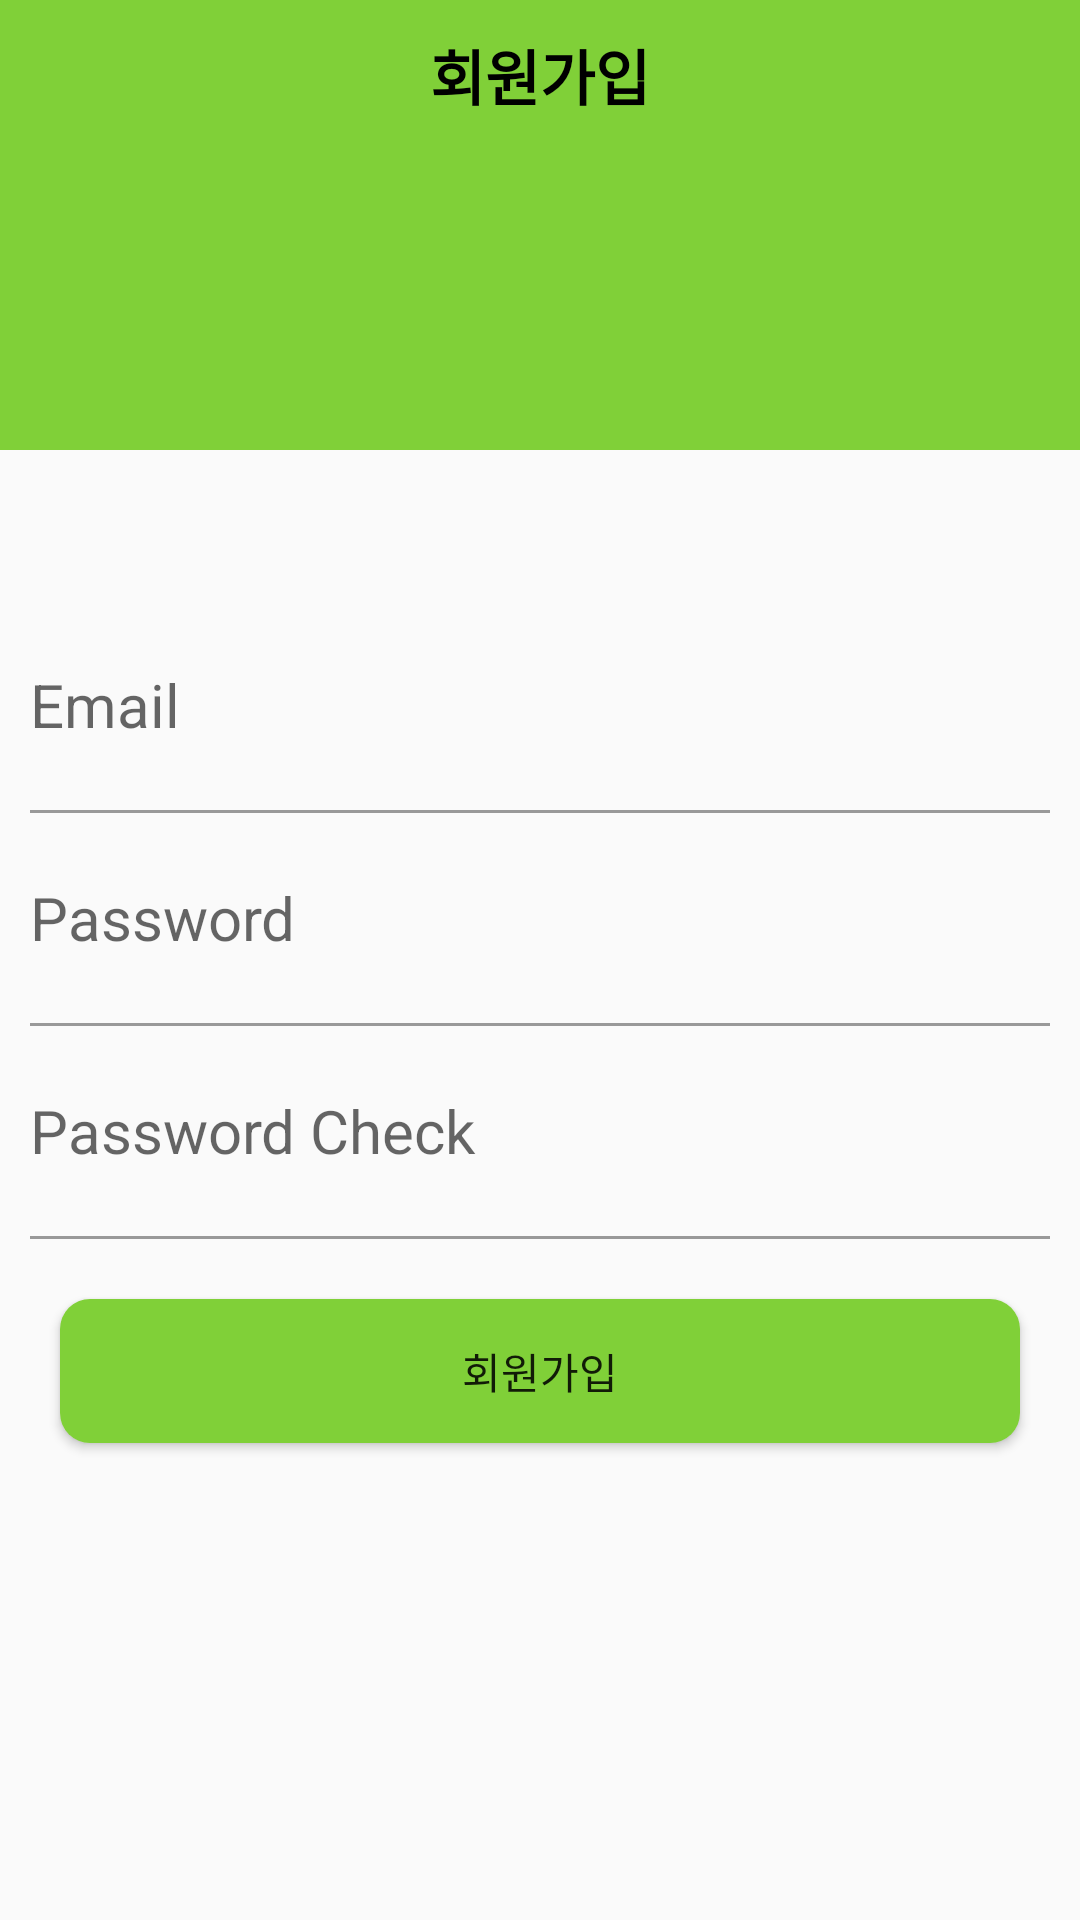

Layout XML and referenced resources for this Android screen:
<!-- AndroidManifest.xml: application theme Theme.PlantPet -->
<!-- res/layout/activity_join.xml -->
<?xml version="1.0" encoding="utf-8"?>
<layout>
    <LinearLayout
        xmlns:android="http://schemas.android.com/apk/res/android"
        xmlns:app="http://schemas.android.com/apk/res-auto"
        xmlns:tools="http://schemas.android.com/tools"
        android:layout_width="match_parent"
        android:layout_height="match_parent"
        tools:context=".auth.JoinActivity"
        android:orientation="vertical">

        <LinearLayout
            android:layout_width="match_parent"
            android:layout_height="150dp"
            android:background="@color/mainGreen">

            <TextView
                android:layout_width="match_parent"
                android:layout_height="50dp"
                android:gravity="center"
                android:text="회원가입"
                android:textColor="@color/black"
                android:textSize="20sp"
                android:textStyle="bold" />
        </LinearLayout>

        <LinearLayout
            android:layout_width="match_parent"
            android:layout_height="wrap_content"
            android:layout_marginTop="50dp"
            android:orientation="vertical">

            <EditText
                android:id="@+id/emailArea"
                style="@style/AuthEditText"
                android:layout_width="match_parent"
                android:layout_height="50dp"
                android:hint="Email"/>
            <LinearLayout
                android:layout_width="match_parent"
                android:background="#999999"
                android:layout_marginLeft="10dp"
                android:layout_marginRight="10dp"
                android:layout_height="1dp"/>

            <EditText
                android:id="@+id/passwordArea1"
                android:hint="Password"
                android:inputType="textPassword"
                style="@style/AuthEditText"
                android:layout_width="match_parent"
                android:layout_height="50dp"/>
            <LinearLayout
                android:layout_width="match_parent"
                android:background="#999999"
                android:layout_marginLeft="10dp"
                android:layout_marginRight="10dp"
                android:layout_height="1dp"/>

            <EditText
                android:id="@+id/passwordArea2"
                android:hint="Password Check"
                android:inputType="textPassword"
                style="@style/AuthEditText"
                android:layout_width="match_parent"
                android:layout_height="50dp"/>
            <LinearLayout
                android:layout_width="match_parent"
                android:background="#999999"
                android:layout_marginLeft="10dp"
                android:layout_marginRight="10dp"
                android:layout_height="1dp"/>

            <Button
                android:id="@+id/joinBtn"
                android:text="회원가입"
                android:layout_margin="20dp"
                android:background="@drawable/background_radius_green"
                android:layout_width="match_parent"
                android:layout_height="wrap_content"/>


        </LinearLayout>

    </LinearLayout>
</layout>
<!-- resources referenced by this layout -->
<resources>
  <color name="black">#FF000000</color>
  <color name="mainGreen">#80d038</color>
  <!-- drawable background_radius_green (drawable) -->
  <?xml version="1.0" encoding="utf-8"?>
  <shape xmlns:android="http://schemas.android.com/apk/res/android"
      android:padding="10dp"
      android:shape="rectangle" >
      <solid android:color="#80d038" />
      <corners
          android:bottomLeftRadius="10dp"
          android:bottomRightRadius="10dp"
          android:topLeftRadius="10dp"
          android:topRightRadius="10dp" />
  </shape>
  <style name="AuthEditText" parent="android:Widget.EditText">
          <item name="android:background">@android:color/transparent</item>
          <item name="android:textSize">20sp</item>
          <item name="android:layout_margin">10dp</item>
      </style>
  <style name="Theme.PlantPet" parent="Theme.AppCompat.Light">
          
          <item name="windowNoTitle">true</item>
          <item name="colorPrimary">@color/purple_500</item>
          <item name="colorPrimaryVariant">@color/mainGreen</item>
          <item name="colorOnPrimary">@color/white</item>
          
          <item name="colorSecondary">@color/teal_200</item>
          <item name="colorSecondaryVariant">@color/teal_700</item>
          <item name="colorOnSecondary">@color/black</item>
          
          <item name="android:statusBarColor" tools:targetApi="l">?attr/colorPrimaryVariant</item>
          
      </style>
  <color name="purple_500">#FF6200EE</color>
  <color name="white">#FFFFFFFF</color>
  <color name="teal_200">#FF03DAC5</color>
  <color name="teal_700">#FF018786</color>
</resources>
